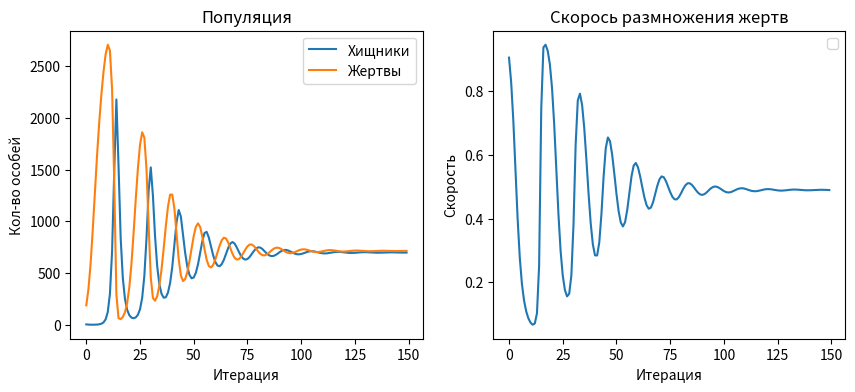

Reproduce this figure in Python.
import numpy as np
import matplotlib.pyplot as plt

# Гиперпараметры
alpha = 0.001
count_predator = 10
count_victim = 100
successful_hunts = 0.0007
mortality_predator = 0.5
#reproduction_victim = 0.7

def count_population_on_next_iter():
    # func return (victim, predator)
    return ((count_victim + reproduction_victim * count_victim - successful_hunts * count_predator * count_victim), \
            (count_predator - mortality_predator * count_predator + successful_hunts * count_predator * count_victim))

def food_relation(count_pop):
    return np.exp(-alpha*count_pop)

list_count_predators = []
list_count_victims = []
list_food_relation = []
while True:
    reproduction_victim = food_relation(count_victim)
    count_victim, count_predator = count_population_on_next_iter()
    list_count_predators.append(count_predator)
    list_count_victims.append(count_victim)
    list_food_relation.append(reproduction_victim)
    if count_victim <= 0:
        list_count_victims[-1] = 0
        break
    elif count_predator <= 0:
        list_count_predators[-1] = 0
        break
    elif len(list_count_predators) == 150:
        break
print('list_count_predators')
print(list_count_predators, '\n')
print('list_count_victims')
print(list_count_victims, ' \n')
print('list_food_relation')
print(list_food_relation, '\n')

plt.figure(figsize=(10, 4))
plt.subplot(1, 2, 1)
x = range(0, len(list_count_predators))
plt.plot(x, list_count_predators, '-', label='Хищники')
plt.plot(x, list_count_victims, '-', label='Жертвы')
plt.title('Популяция')
plt.ylabel('Кол-во особей')
plt.xlabel('Итерация')
plt.legend()
plt.subplot(1, 2, 2)
plt.plot(x, list_food_relation, '-')
plt.title('Скорось размножения жертв')
plt.ylabel('Скорость')
plt.xlabel('Итерация')
plt.legend()
plt.show()

